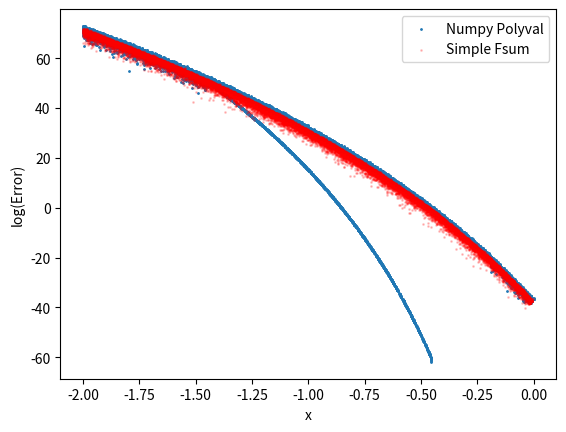

Write the Python code that produced this figure.
import matplotlib.pyplot as plt
import numpy as np
import matplotlib as mpl
mpl.rcParams['figure.dpi'] = 600

def poly_val_fsum(a, alpha):
    from math import fsum
    Xpow = 1
    ToSum = []
    for C in reversed(a):
        ToSum.append(C * Xpow)
        Xpow *= alpha
    ToSum.sort()
    return fsum(ToSum)


def get_row(r:int, j=None):
    """
        Compute the jth element on the r th row.
    :param r:
        The row we are looking at.
    :return:
    """
    row = [None]*(r + 1)
    row[0] = row[-1] = 1
    for i in range(1, r//2 + 1):
        product = (row[i - 1]*(r - (i - 1)))//i
        row[i] = row[-i - 1] = product
    return row if j is None else row[j]


def poly_numpy(a, alpha):
    Xpow = 1
    ToSum = []
    for C in reversed(a):
        ToSum.append(C * Xpow)
        Xpow *= alpha
    return np.sum(ToSum)


def poly_val_numpy_poly(a, alapha):
    return np.polyval(a, alapha)



if __name__ == "__main__":
    def main():
        def f(x):
            return (x + 1)**100
        Coeffs = get_row(100)
        Xs = np.arange(-2, 0, 1e-4)
        print(poly_numpy(Coeffs, -0.9))
        Ys1 = [np.log(abs(poly_numpy(Coeffs, X)) - f(X)) for X in Xs]
        Ys2 = [np.log(abs(poly_val_fsum(Coeffs, X) - f(X))) for X in Xs]
        plt.scatter(Xs, Ys1, s=1, label="Numpy Polyval")
        plt.scatter(Xs, Ys2, color="red", s=1, alpha=0.2, label="Simple Fsum")
        plt.legend()
        plt.ylabel("log(Error)")
        plt.xlabel("x")

        plt.show()
    main()




